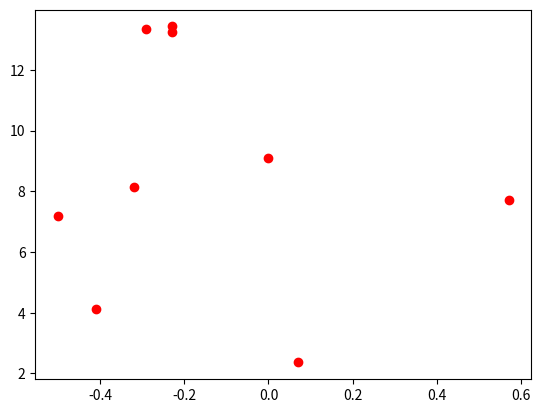

This chart was generated by the following Python code: (Note: this script raises an exception after producing the figure.)

# coding: utf-8

# ## Project: Visualizing the Orion Constellation
# 
# [redacted]
# 
# As a researcher on the Hayden Planetarium team, you are in charge of visualizing the Orion constellation in 3D using the Matplotlib function `.scatter()`. To learn more about the `.scatter()` you can see the Matplotlib documentation [here](https://matplotlib.org/api/_as_gen/matplotlib.pyplot.scatter.html). 
# 
# You will create a rotate-able visualization of the position of the Orion's stars and get a better sense of their actual positions. To achieve this, you will be mapping real data from outer space that maps the position of the stars in the sky
# 
# The goal of the project is to understand spatial perspective. Once you visualize Orion in both 2D and 3D, you will be able to see the difference in the constellation shape humans see from earth versus the actual position of the stars that make up this constellation. 
# 
# <img src="https://upload.wikimedia.org/wikipedia/commons/9/91/Orion_constellation_with_star_labels.jpg" alt="Orion" style="width: 400px;"/>
# 
# 

# ## 1. Set-Up
# The following set-up is new and specific to the project. It is very similar to the way you have imported Matplotlib in previous lessons.
# 
# + Add `%matplotlib notebook` in the cell below. This is a new statement that you may not have seen before. It will allow you to be able to rotate your visualization in this jupyter notebook.
# 
# + We will be using a subset of Matplotlib: `matplotlib.pyplot`. Import the subset as you have been importing it in previous lessons: `from matplotlib import pyplot as plt`
# 
# 
# + In order to see our 3D visualization, we also need to add this new line after we import Matplotlib:
# `from mpl_toolkits.mplot3d import Axes3D`
# 

# In[35]:


get_ipython().magic(u'matplotlib notebook')
from matplotlib import pyplot as plt
from mpl_toolkits.mplot3d import Axes3D


# ## 2. Get familiar with real data
# 
# Astronomers describe a star's position in the sky by using a pair of angles: declination and right ascension. Declination is similar to longitude, but it is projected on the celestian fear. Right ascension is known as the "hour angle" because it accounts for time of day and earth's rotaiton. Both angles are relative to the celestial equator. You can learn more about star position [here](https://en.wikipedia.org/wiki/Star_position).
# 
# The `x`, `y`, and `z` lists below are composed of the x, y, z coordinates for each star in the collection of stars that make up the Orion constellation as documented in a paper by Nottingham Trent Univesity on "The Orion constellation as an installation" found [here](https://arxiv.org/ftp/arxiv/papers/1110/1110.3469.pdf).
# 
# Spend some time looking at `x`, `y`, and `z`, does each fall within a range?

# In[17]:


# Orion
x = ([-0.41, 0.57, 0.07, 0.00, -0.29, -0.32,-0.50,-0.23, -0.23])
y = ([4.12, 7.71, 2.36, 9.10, 13.35, 8.13, 7.19, 13.25,13.43])
z = ([2.06, 0.84, 1.56, 2.07, 2.36, 1.72, 0.66, 1.25,1.38])


# ## 3. Create a 2D Visualization
# 
# Before we visualize the stars in 3D, let's get a sense of what they look like in 2D. 
# 
# Create a figure for the 2d plot and save it to a variable name `fig`. (hint: `plt.figure()`)
# 
# Add your subplot `.add_subplot()` as the single subplot, with `1,1,1`.(hint: `add_subplot(1,1,1)`)
# 
# Use the scatter [function](https://matplotlib.org/api/_as_gen/matplotlib.pyplot.scatter.html) to visualize your `x` and `y` coordinates. (hint: `.scatter(x,y)`)
# 
# Render your visualization. (hint: `plt.show()`)
# 
# Does the 2D visualization look like the Orion constellation we see in the night sky? Do you recognize its shape in 2D? There is a curve to the sky, and this is a flat visualization, but we will visualize it in 3D in the next step to get a better sense of the actual star positions. 

# In[41]:


plt.figure()
plt.scatter(x,y, color="red")
plt.show()
plt.savefig("fig")


# ## 4. Create a 3D Visualization
# 
# Create a figure for the 3D plot and save it to a variable name `fig_3d`. (hint: `plt.figure()`)
# 
# 
# Since this will be a 3D projection, we want to make to tell Matplotlib this will be a 3D plot.  
# 
# To add a 3D projection, you must include a the projection argument. It would look like this:
# ```py
# projection="3d"
# ```
# 
# Add your subplot with `.add_subplot()` as the single subplot `1,1,1` and specify your `projection` as `3d`:
# 
# `fig_3d.add_subplot(1,1,1,projection="3d")`)
# 
# Since this visualization will be in 3D, we will need our third dimension. In this case, our `z` coordinate. 
# 
# Create a new variable `constellation3d` and call the scatter [function](https://matplotlib.org/api/_as_gen/matplotlib.pyplot.scatter.html) with your `x`, `y` and `z` coordinates. 
# 
# Include `z` just as you have been including the other two axes. (hint: `.scatter(x,y,z)`)
# 
# Render your visualization. (hint `plt.show()`.)
# 

# In[44]:


plt.figure()
plt.add_subplot(1,1,1, projection="3d")
plt.scatter(x,y,z)
plt.show()
plt.savefig("fig_3d")



# ## 5. Rotate and explore
# 
# Use your mouse to click and drag the 3D visualization in the previous step. This will rotate the scatter plot. As you rotate, can you see Orion from different angles? 
# 
# Note: The on and off button that appears above the 3D scatter plot allows you to toggle rotation of your 3D visualization in your notebook.
# 
# Take your time, rotate around! Remember, this will never look exactly like the Orion we see from Earth. The visualization does not curve as the night sky does.
# There is beauty in the new understanding of Earthly perspective! We see the shape of the warrior Orion because of Earth's location in the universe and the location of the stars in that constellation.
# 
# Feel free to map more stars by looking up other celestial x, y, z coordinates [here](http://www.stellar-database.com/).
# 
